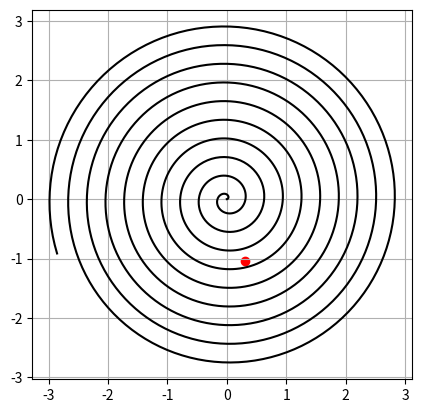

Reproduce this figure in Python.
import numpy as np
import matplotlib.pyplot as plt
from abc import ABC, abstractmethod
import numpy as np

class Path(ABC):
    @abstractmethod
    def trajectory(self):
        pass

    @abstractmethod
    def time_step(self):
        pass

# ============================================================
# 1. Parameters
# ============================================================
sigma_open_loop = 4e-3 # rad
sigma_jitter = 0.04e-3 # rad
theta_FoU = 3*sigma_open_loop # rad

# Divergence angle limits
theta_div_min = 0.1e-3 # rad
theta_div_max = 3.0e-3 # rad
theta_div = 100e-6 # rad

# Spiral parameters
k = 1.25 # Overlap factor
theta_spiral_step = k*theta_div # rad

# Link distance
Link_Distance = 500e6 # meters

# Acquisition Energy threshold
E_threshold =  0.025 # Joules = Irradiance_threshold * sensor_area
acquistion_irradiance_min = 15e-6 # W/m^2 Eagle-1
acquistion_irradiance_max = 510e-6 # W/m^2 Eagle-1
P_Rx = 0.1e-6 # Watt

# Time parameters
T_acq_max = 300.0 # seconds
T_step = 1.0 # seconds
T_dwell_min = E_threshold / acquistion_irradiance_max # seconds
T_dwell_max = E_threshold / acquistion_irradiance_min # seconds

# Sensor size
sensor_size = 1e-4 # m^2 (1e-4m^2 = 1cm^2)
sensor_QE = 0.65 # Quantum efficiency

# Rx aperture diameter limits
D_Rx_min = 0.01 # m
D_Rx_max = 0.20 # m
# Tx Power limits
P_Tx = 2.5 # Watt
P_Tx_min = 1.0 # Watt
P_Tx_max = 4.0 # Watt
# Tx aperture diameter limits
D_Tx = 0.5 # m
D_Tx_min = 0.01 # m
D_Tx_max = 0.8 # m

# ============================================================
# 2. Model
# ============================================================
# Define parameters using MCParameter

class ScanPatternModel:
    def __init__(self, speed, radius):
        self.speed = speed
        self.radius = radius
    def generate_trajectory(self):
        theta = np.linspace(0, 2 * np.pi, 500)
        x = self.radius * np.cos(theta)
        y = self.radius * np.sin(theta)
        trajectory = np.vstack((x, y)).T
        length = 2 * np.pi * self.radius
        time = length / self.speed
        return trajectory, time
    
class SpiralPath(Path):
    def __init__(self, spiral_step, max_radius, velocity):
        self.spiral_step = spiral_step
        self.max_radius = max_radius
        self.velocity = velocity

    def trajectory(self):
        theta = 0.0
        points = []

        while True:
            r = self.spiral_step * theta
            if r > self.max_radius:
                break
            points.append([r*np.cos(theta), r*np.sin(theta)])
            theta += self.spiral_step

        return np.array(points)

    def time_step(self):
        return self.spiral_step / self.velocity

class AcquisitionModel:
    def __init__(self, path, hit_radius):
        self.path = path
        self.hit_radius = hit_radius

    def run(self, target):
        traj = self.path.trajectory()
        dt = self.path.time_step()
        time = 0.0

        for p in traj:
            if np.linalg.norm(p - target) <= self.hit_radius:
                return {
                    "acquired": True,
                    "time_to_hit": time,
                    "trajectory": traj,
                    "target": target
                }
            time += dt

        return {
            "acquired": False,
            "time_to_hit": np.inf,
            "trajectory": traj,
            "target": target
        }

# ============================================================
# 3. Sampler
# ============================================================
class Gaussian2DSampler:
    def __init__(self, mean, cov):
        self.mean = mean
        self.cov = cov

    def sample(self, rng):
        return rng.multivariate_normal(self.mean, self.cov)

# ============================================================
# 4. Engine
# ============================================================

class MonteCarloEngine:
    def __init__(self, sampler, model, seed=None):
        self.sampler = sampler
        self.model = model
        self.rng = np.random.default_rng(seed)

    def run_once(self):
        target = self.sampler.sample(self.rng)
        return self.model.run(target)

    def run(self, n):
        return [self.run_once() for _ in range(n)]




# ============================================================
# 5. Analyzer
# ============================================================
class AcquisitionAnalyzer:
    def __init__(self, results):
        self.results = results

    def probability_of_acquisition(self):
        return np.mean([r["acquired"] for r in self.results])

    def acquisition_times(self):
        return np.array([
            r["time_to_hit"] for r in self.results
            if r["acquired"]
        ])


# ============================================================
# Main Execution
import matplotlib.pyplot as plt

path = SpiralPath(
    spiral_step=0.05,
    max_radius=3.0,
    velocity=0.1
)

sampler = Gaussian2DSampler(
    mean=[0, 0],
    cov=[[1, 0], [0, 1]]
)

model = AcquisitionModel(
    path=path,
    hit_radius=0.2
)

engine = MonteCarloEngine(
    sampler=sampler,
    model=model,
    seed=42
)

results = engine.run(100)
analyzer = AcquisitionAnalyzer(results)

print("P(acquisition):", analyzer.probability_of_acquisition())

# Plot one geometry
r = results[0]
plt.plot(r["trajectory"][:,0], r["trajectory"][:,1], 'k-')
plt.scatter(*r["target"], c='red')
plt.gca().set_aspect("equal")
plt.grid()
plt.show()
